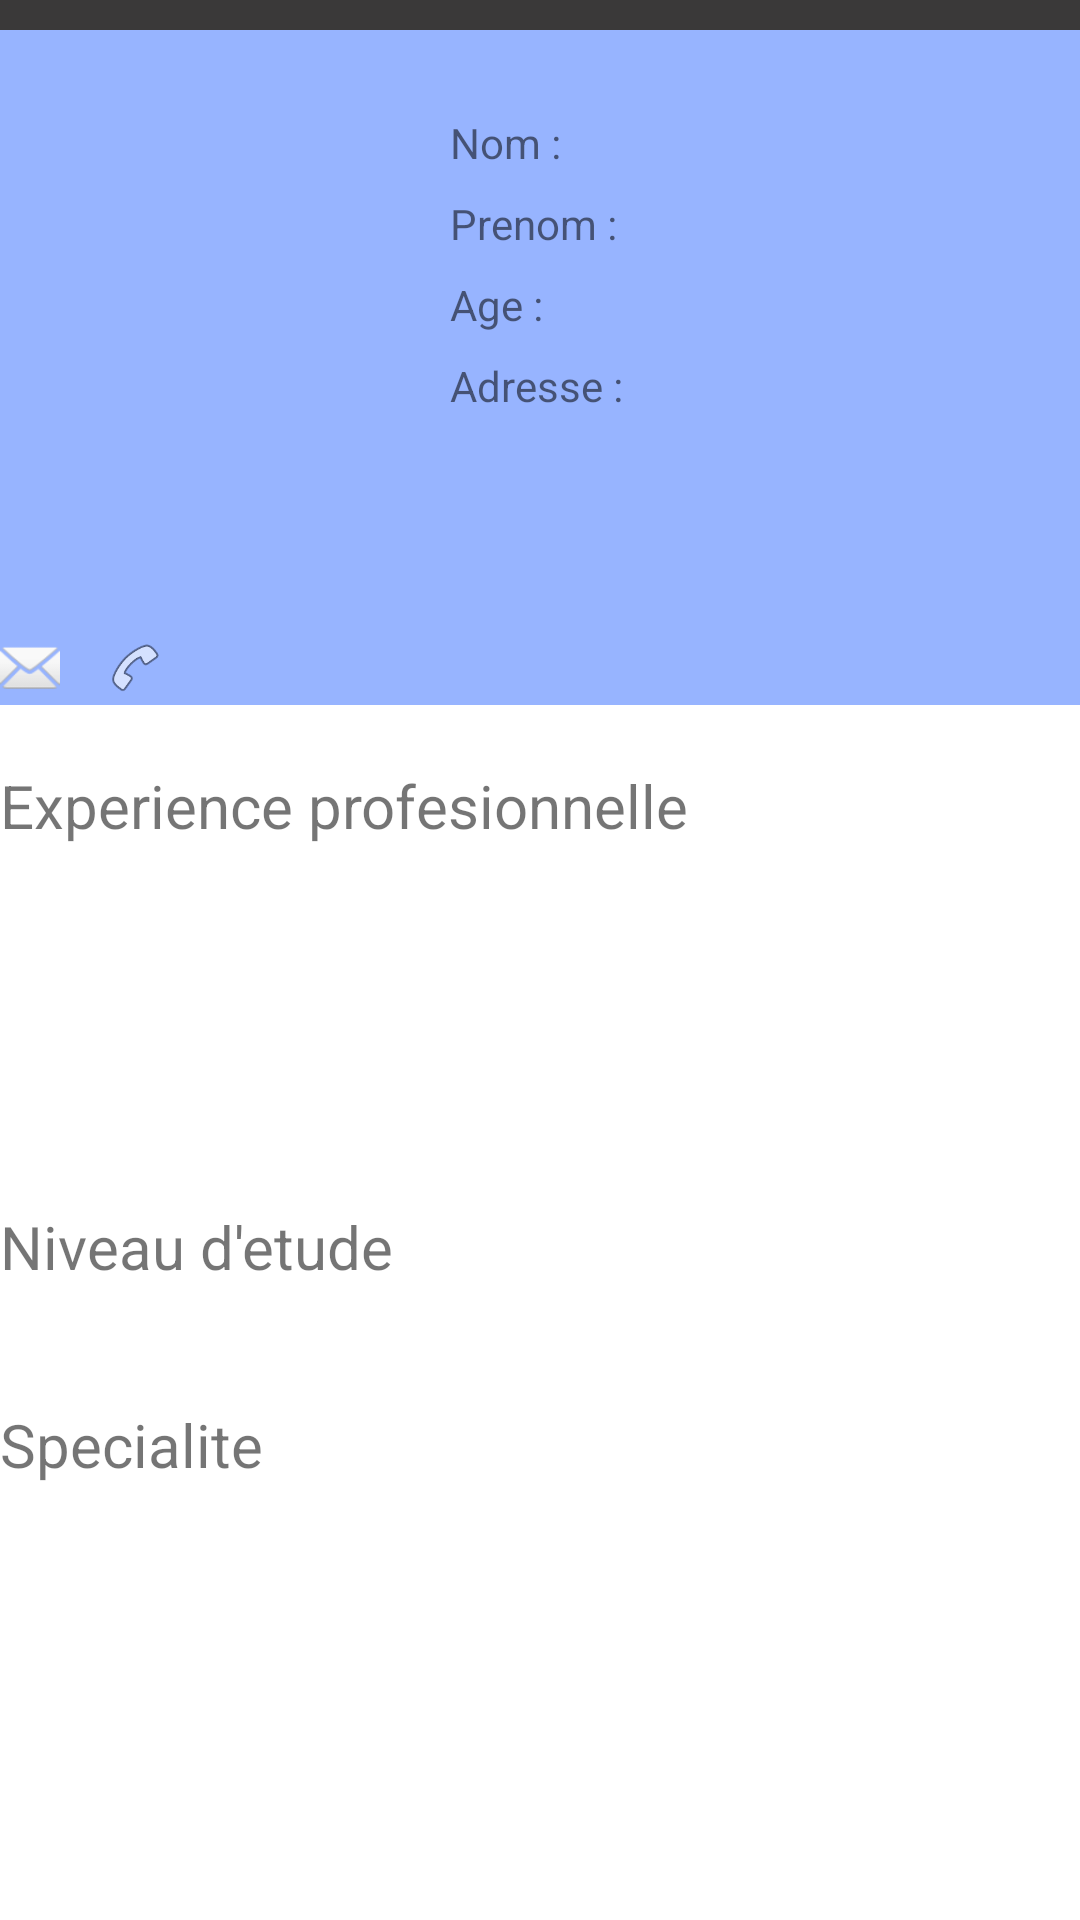

This screen was rendered from an Android layout file. Write that file and the resources it references.
<!-- AndroidManifest.xml: application theme Theme.CV_Ui -->
<!-- res/layout/layout_cv.xml -->
<?xml version="1.0" encoding="utf-8"?>
<androidx.constraintlayout.widget.ConstraintLayout xmlns:android="http://schemas.android.com/apk/res/android"
    xmlns:app="http://schemas.android.com/apk/res-auto"
    xmlns:tools="http://schemas.android.com/tools"
    android:layout_width="wrap_content"
    android:layout_height="match_parent"
    android:layout_marginTop="5dp"
    android:orientation="vertical">

    <LinearLayout
        android:layout_width="match_parent"
        android:layout_height="match_parent"
        android:orientation="vertical"
        tools:layout_editor_absoluteX="2dp"
        tools:layout_editor_absoluteY="10dp">

        <LinearLayout
            android:layout_width="match_parent"
            android:layout_height="10dp"
            android:background="#3A3939"
            android:orientation="horizontal" />

        <LinearLayout
            android:layout_width="match_parent"
            android:layout_height="200dp"
            android:background="#97B4FF"
            android:orientation="horizontal">

            <ImageView
                android:id="@+id/imageView"
                android:layout_width="120dp"
                android:layout_height="120dp"
                android:layout_marginTop="33dp"
                app:srcCompat="@drawable/avat" />

            <Space
                android:layout_width="30dp"
                android:layout_height="30dp" />

            <TableLayout
                android:layout_width="match_parent"
                android:layout_height="match_parent"
                android:layout_marginTop="20dp">


                <TableRow
                    android:layout_width="match_parent"
                    android:layout_height="match_parent"
                    android:layout_marginTop="8dp"
                    tools:orientation="horizontal">

                    <TextView
                        android:layout_width="wrap_content"
                        android:layout_height="wrap_content"
                        android:text="Nom : " />

                    <TextView
                        android:id="@+id/textNom"
                        android:layout_width="wrap_content"
                        android:layout_height="wrap_content"
                        android:ems="10"

                        android:inputType="textPersonName" />
                </TableRow>

                <TableRow
                    android:layout_width="match_parent"
                    android:layout_height="match_parent"
                    android:layout_marginTop="8dp">

                    <TextView
                        android:layout_width="wrap_content"
                        android:layout_height="wrap_content"
                        android:text="Prenom : " />

                    <TextView
                        android:id="@+id/textPrenom"
                        android:layout_width="80dp"
                        android:layout_height="wrap_content"
                        android:ems="100"

                        android:inputType="textPersonName" />
                </TableRow>

                <TableRow
                    android:layout_width="match_parent"
                    android:layout_height="match_parent"
                    android:layout_marginTop="8dp">

                    <TextView
                        android:layout_width="wrap_content"
                        android:layout_height="wrap_content"
                        android:text="Age : " />

                    <TextView
                        android:id="@+id/textAge"
                        android:layout_width="match_parent"
                        android:layout_height="wrap_content"


                        android:inputType="number" />
                </TableRow>

                <TableRow
                    android:layout_width="match_parent"
                    android:layout_height="match_parent"
                    android:layout_marginTop="8dp">

                    <TextView
                        android:layout_width="wrap_content"
                        android:layout_height="wrap_content"
                        android:text="Adresse : " />

                    <TextView
                        android:id="@+id/textAdresse"
                        android:layout_width="match_parent"
                        android:layout_height="wrap_content"
                        android:ems="10"
                        android:inputType="textPersonName"


                        tools:ignore="TouchTargetSizeCheck" />

                </TableRow>


            </TableLayout>

        </LinearLayout>

        <LinearLayout
            android:layout_width="match_parent"
            android:layout_height="wrap_content"
            android:background="#97B4FF"
            android:orientation="horizontal">

            <LinearLayout
                android:layout_width="wrap_content"
                android:layout_height="wrap_content">

                <ImageView
                    android:layout_width="20dp"
                    android:layout_height="25dp"
                    app:srcCompat="@android:drawable/ic_dialog_email" />

                <TextView
                    android:id="@+id/textEmail"
                    android:layout_width="wrap_content"
                    android:layout_height="wrap_content"
                    android:layout_marginStart="5dp"

                    android:layout_marginTop="5dp"
                    android:inputType="textEmailAddress" />

            </LinearLayout>

            <LinearLayout
                android:layout_width="wrap_content"
                android:layout_height="wrap_content"
                android:layout_marginStart="10dp">

                <ImageView
                    android:layout_width="20dp"
                    android:layout_height="25dp"
                    app:srcCompat="@android:drawable/ic_menu_call" />

                <TextView
                    android:id="@+id/textTelephone"
                    android:layout_width="wrap_content"
                    android:layout_height="wrap_content"

                    android:layout_marginTop="5dp"
                    android:inputType="phone" />

            </LinearLayout>
        </LinearLayout>

        <LinearLayout
            android:layout_width="match_parent"
            android:layout_height="wrap_content"
            android:layout_marginTop="20dp"
            android:orientation="vertical">

            <TextView
                android:layout_width="match_parent"
                android:layout_height="wrap_content"
                android:text="Experience profesionnelle"
                android:textSize="20sp" />

            <TextView
                android:id="@+id/textExpPro"
                android:layout_width="400dp"
                android:layout_height="100dp"

                android:inputType="textMultiLine"
                android:paddingBottom="7dp"
                android:singleLine="false" />

        </LinearLayout>

        <LinearLayout
            android:layout_width="match_parent"
            android:layout_height="wrap_content"
            android:layout_marginTop="20dp"
            android:orientation="vertical">

            <TextView
                android:layout_width="wrap_content"
                android:layout_height="wrap_content"
                android:text="Niveau d'etude"
                android:textSize="20sp" />

            <TextView
                android:id="@+id/textNivEtude"
                android:layout_width="match_parent"
                android:layout_height="wrap_content"
                android:inputType="textPersonName"

                android:lines="10" />
        </LinearLayout>

        <LinearLayout
            android:layout_width="match_parent"
            android:layout_height="wrap_content"
            android:layout_marginTop="20dp"
            android:orientation="vertical">

            <TextView
                android:layout_width="wrap_content"
                android:layout_height="wrap_content"
                android:text="Specialite"
                android:textSize="20sp" />

            <TextView
                android:id="@+id/textSpe"
                android:layout_width="match_parent"
                android:layout_height="wrap_content"
                android:inputType="textPersonName"


                android:lines="3" />
        </LinearLayout>

    </LinearLayout>

</androidx.constraintlayout.widget.ConstraintLayout>
<!-- resources referenced by this layout -->
<resources>
  <style name="Theme.CV_Ui" parent="Theme.MaterialComponents.DayNight.DarkActionBar">
          
          <item name="colorPrimary">@color/purple_500</item>
          <item name="colorPrimaryVariant">@color/purple_700</item>
          <item name="colorOnPrimary">@color/white</item>
          
          <item name="colorSecondary">@color/teal_200</item>
          <item name="colorSecondaryVariant">@color/teal_700</item>
          <item name="colorOnSecondary">@color/black</item>
          
          <item name="android:statusBarColor">?attr/colorPrimaryVariant</item>
          
      </style>
  <!-- not gathered from this repository: default colours our renderer supplied (Android Studio template values) -->
  <color name="purple_500">#FF6200EE</color>
  <color name="purple_700">#FF3700B3</color>
  <color name="teal_200">#FF03DAC5</color>
  <color name="teal_700">#FF018786</color>
  <color name="black">#FF000000</color>
  <color name="white">#FFFFFFFF</color>
</resources>
